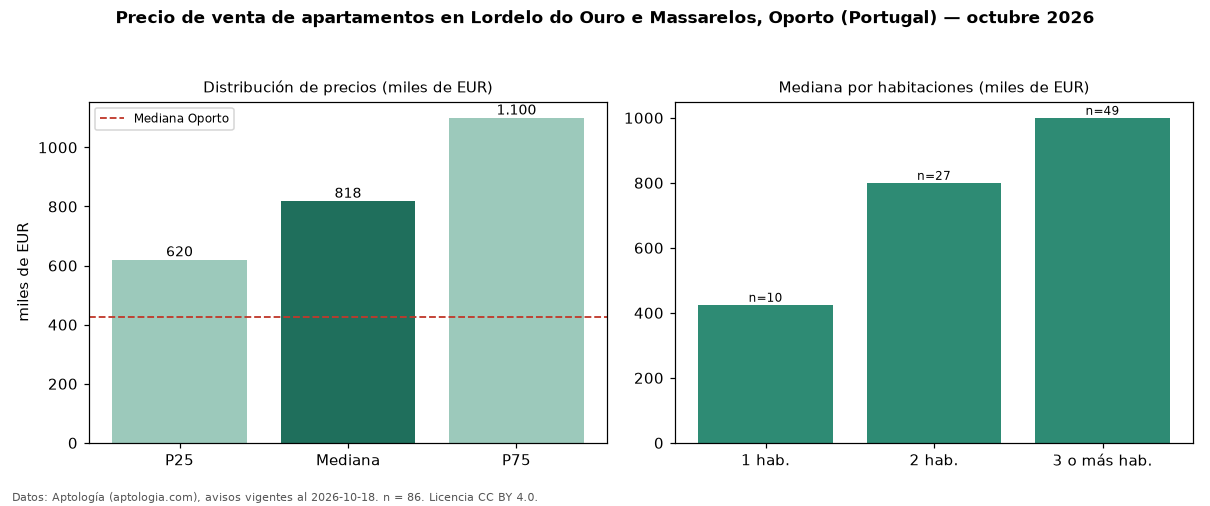

Data behind this chart, as committed beside it:
seccion, metrica, valor, moneda, n
precio, p25, 620375, EUR, 86
precio, mediana, 818500, EUR, 86
precio, p75, 1100000, EUR, 86
precio, minimo, 270000, EUR, 86
precio, maximo, 2500000, EUR, 86
m2, mediana_precio_m2, 6995, EUR, 85
m2, area_mediana_m2, 119.0, m2, 85
banos, mediana_banos, 3.0, , 
parqueadero, pct_con_parqueadero, 93.0, %, 86
habitaciones, 1, 425000, EUR, 10
habitaciones, 2, 800000, EUR, 27
habitaciones, 3+, 1000000, EUR, 49
ciudad, mediana_ciudad_referencia, 425000, EUR, 
ciudad, mediana_m2_ciudad, 5177, EUR, 
fuente, fecha_datos, 2026-10-18, , 
fuente, atribucion, https://www.aptologia.com/pt/venda/porto…, , 
fuente, licencia, CC BY 4.0, , 
